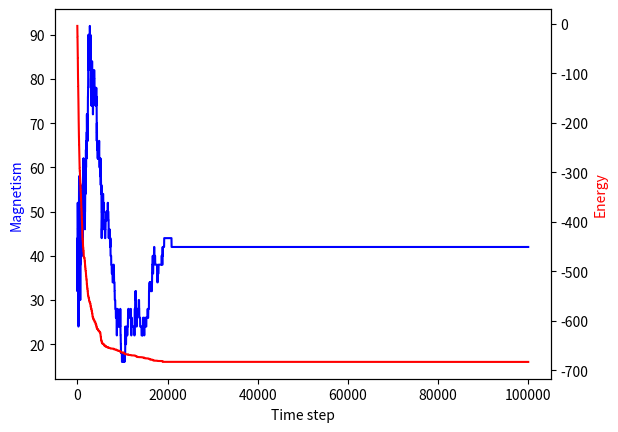

Source code (Python):

# An implementation of a Sherrington-Kirkpatrick spin-glass of size N
# Connectivity is initialized as a Gaussian distribution N(0, s^2/N)
# Greedy gradient descent

"""
When we are in one configuration we pick a site at random 
and look at the change in energy associated with flipping the spin. 
If the energy is lower we accept the change, 
if higher we ignore and pick another site at random. 
This algorithm will converge to some local minima 
but it will not necessarily be a good global minima

https://lewiscoleblog.com/spin-glass-models-2

"""

import numpy as np
import matplotlib.pyplot as plt
#%matplotlib inline

# Fix random seed
np.random.seed(123)

# Set size of model N and initial spins
N = 1000
spins = np.random.choice([-1, 1], N)

# Fix number of timesteps and some containers
timesteps = 100000
mag = np.zeros(timesteps+1)
energy = np.zeros(timesteps+1)

# Initialize interaction array
s = 1
interaction = np.zeros((N, N))
for i in range(N):
    for j in range(i):
        interaction[i, j] = np.random.randn() * s / np.sqrt(N)
        interaction[j, i] = interaction[i, j]

# Calculate initial values
mag[0] = spins.sum()
energy[0] = -1 * np.dot(spins, np.dot(spins, interaction)) / 2

# Fix beta (inverse temerature) - from analysis we know that
# system in glassy-phase for T<s so beta>1/s. Performance
# of random updates isn't good so don't select temperature
# too low
beta = 1/(0.5*s)

# Define update step
dE = 0
dM = 0

def update(s_array, i_array):
    """
    update function performs 1 update step to the model

    inputs:
    s_array - an array of N spins (+-1)
    i_array - an array of interaction strengths NxN
    """
    global dE
    global dM

    _N = s_array.shape[0]
    old_s = s_array.copy()

    # Select a spin to update
    site = np.random.choice(_N, 1)[0]

    # Get interaction vector
    i_vector = i_array[site,:]

    # Calculate energy change associated with flipping site spin
    dE = 2*np.dot(i_vector, s_array)*s_array[site]
    dM = -2*s_array[site]

    # Sample random number and update site
    if dE <= 0:
        s_array[site] *= -1
    else:
        dE = 0
        dM = 0

    return s_array

def _main_loop(ts , s_array, i_array):
    s_temp = s_array.copy()
    for i in range(ts):
        update_step = update(s_temp, i_array)
        s_temp = update_step
        energy[i+1] = energy[i] + dE
        mag[i+1] = mag[i] + dM

#### Run Main Loop
_main_loop(timesteps, spins, interaction)

# plot magnetism and energy evolving in time
fig, ax1 = plt.subplots()
ax1.set_xlabel("Time step")
ax1.set_ylabel("Magnetism", color='blue')
ax1.plot(mag, color='blue')

ax2 = ax1.twinx()
ax2.set_ylabel("Energy", color='red')
ax2.plot(energy, color='red')

plt.show()
